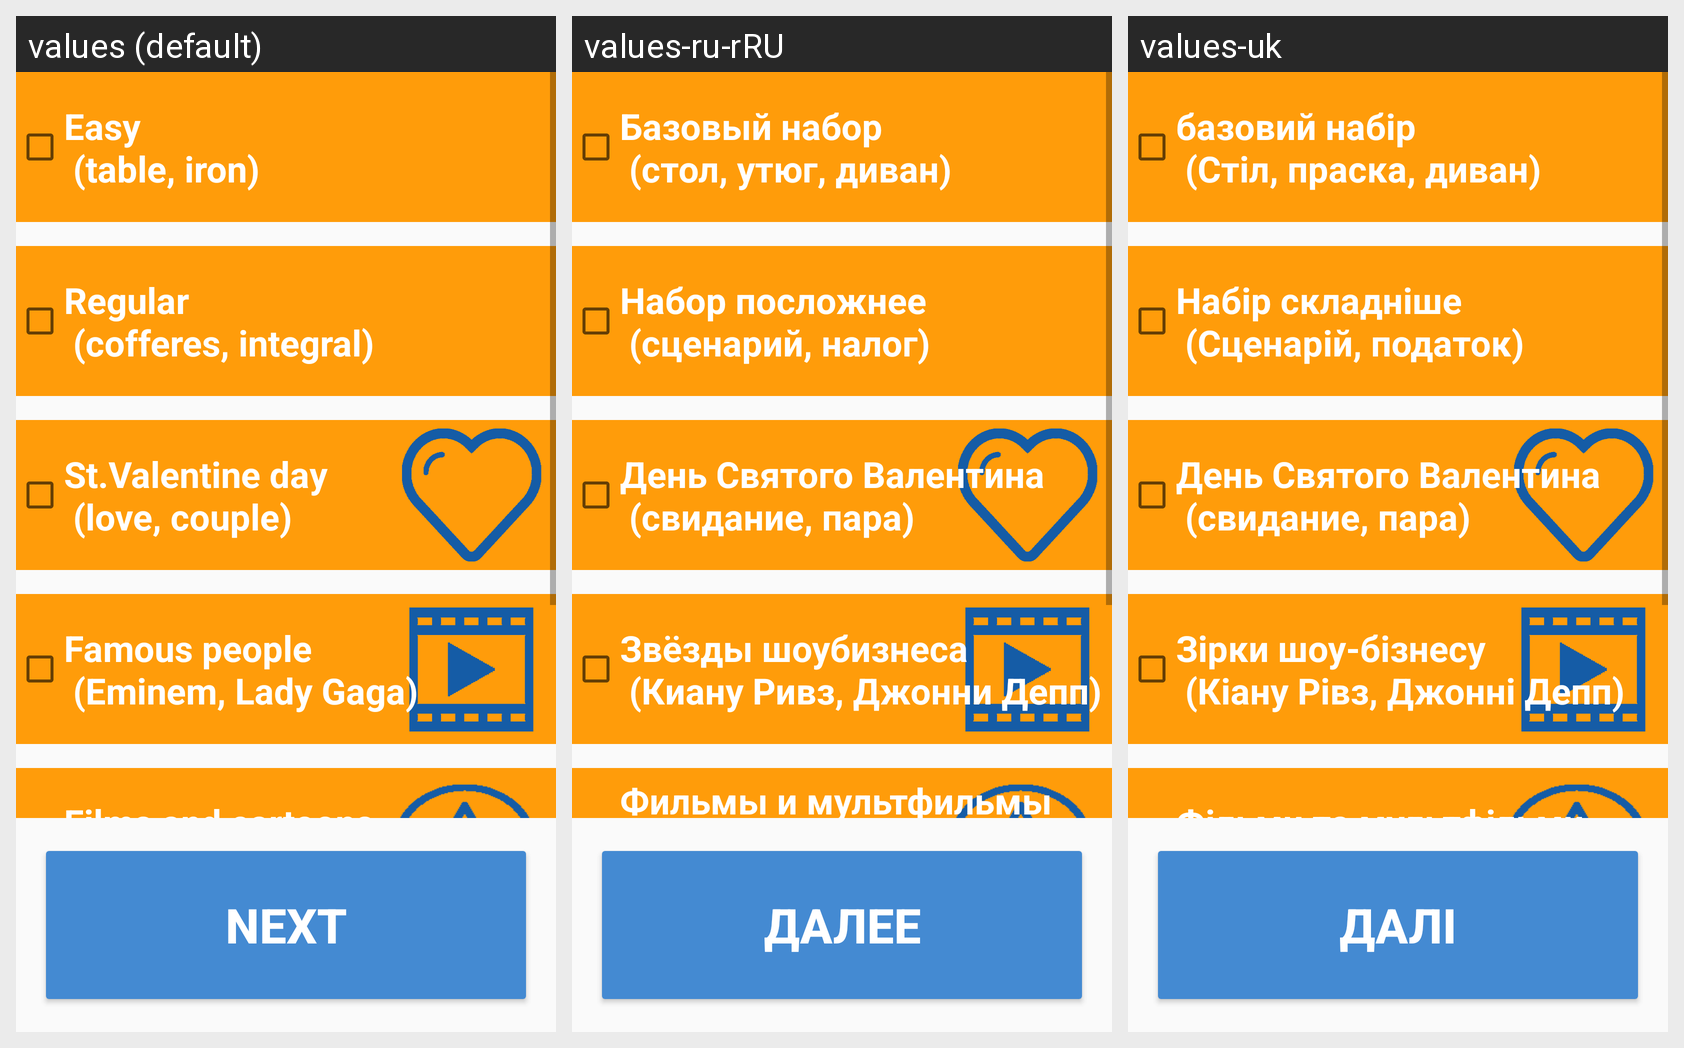

The Android screen below is rendered under several locales of the same app. Produce the string resources it draws, with the default and per-locale values.
Android screen res/layout/activity_main13.xml rendered under 3 locales, left to right: values (default), values-ru-rRU, values-uk. Device: Nexus 5 (rendered at 1080×1920; each locale shown at half size, 540×960, under a caption strip naming it); theme AppTheme.
Strings drawn on this screen, with the default value and each locale's value (text and hints the layout hard-codes appear in the picture but are not listed):

base
  values: Easy 
       (table, iron)
  values-ru-rRU: Базовый набор 
       (стол, утюг, диван)
  values-uk: базовий набір 
       (Стіл, праска, диван)

middle
  values: Regular 
       (cofferes, integral)
  values-ru-rRU: Набор посложнее 
       (сценарий, налог)
  values-uk: Набір складніше 
       (Сценарій, податок)

valen
  values: St.Valentine day 
       (love, couple)
  values-ru-rRU: День Святого Валентина 
       (свидание, пара)
  values-uk: День Святого Валентина 
       (свидание, пара)

film
  values: Famous people 
       (Eminem, Lady Gaga)
  values-ru-rRU: Звёзды шоубизнеса 
       (Киану Ривз, Джонни Депп)
  values-uk: Зірки шоу-бізнесу 
       (Кіану Рівз, Джонні Депп)

famous
  values: Films and cartoons 
       (Titanik, Cinderella)
  values-ru-rRU: Фильмы и мультфильмы 
       (Колобок, Бойцовский клуб)
  values-uk: Фільми та мультфільми 
       (Колобок, Бійцівський клуб)

starwars
  values: Star Wars 
       (sith, R2-D2)
  values-ru-rRU: Звёздные войны 
       (джедай, световой меч)
  values-uk: Зоряні війни 
       (Джедай, світловий меч)

next_btn
  values: NEXT
  values-ru-rRU: ДАЛЕЕ
  values-uk: ДАЛІ
